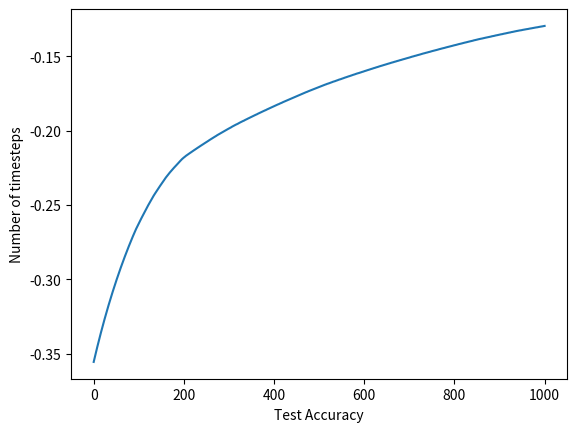

Here is the Python script that generated this plot:
import numpy as np
import matplotlib.pyplot as plt

def weight_init(weights_initialiser, size_l_prev, size_l):
    """
    Initialise a weight matrix
    :param weights_initialiser: type of initialiser to use {"xavier_uniform"}
    :param size_l_prev: size of previous layer
    :param size_l: size of current layer
    :return: weights matrix shape [size_l_prev, size_l]
    """
    if weights_initialiser == "xavier_uniform":
        limit = np.sqrt(6 / float(size_l_prev + size_l))
        return np.random.uniform(-limit, limit, (size_l_prev, size_l))


def bias_init(bias_initialiser, size_l):
    """
    Initialise a bias vector
    :param bias_initialiser: type of initialiser to use {"zeros"}
    :param size_l: size of bias vector
    :return: a [size_l,] bias vector
    """
    if bias_initialiser == "zeros":
        return np.zeros(size_l)


class Inputs:
    def __init__(self, size_l, name="inputs"):
        """
        Mostly a placeholder for inputs layer
        :param size_l: number of input units
        :param name: name of layer
        """
        self.size_l = size_l
        self.name = name
        self.next = None
        self._type = "inputs"

    def __str__(self):
        return "{} :: {}".format(self.name, self.size_l)

    def forward(self, X):
        """
        Forward pass on input just returns inputs if correct shape
        :param X: input batch (M, size_l)
        :return: the inputs
        """
        if X.shape[1] != self.size_l:
            raise Exception("Size of input {} must be {}".format(self.name, self.size_l))
        return X


class Layer:
    def __init__(self):
        self.next = None
        self.previous = None

    def __call__(self, node):
        """
        Constructs the graph with node as the child of this node.
        :param node: node to be child
        :return: the layer object
        """
        # if we need to check sizes
        if hasattr(node, "size_l") and hasattr(self, "size_l_prev"):
            if node.size_l != self.size_l_prev:
                raise Exception("Previous layer {} outputs size {} but layer {} input size {}".format(node.name,
                                                                                                      node.size_l,
                                                                                                      self.name,
                                                                                                      self.size_l_prev))
        # build the graph
        self.previous = node
        node.next = self
        return self


class Dense(Layer):
    def __init__(self, size_l_prev, size_l, weights_initialiser="xavier_uniform", bias_initialiser="zeros",
                 name="dense"):
        """
        Init a Dense layer (WX + b)
        :param size_l_prev: size of prev layer (inputs)
        :param size_l: size of outputs
        :param weights_initialiser: weight initialiser function (default xavier_uniform)
        :param bias_initialiser: bias initialiser function (default zeros)
        :param name: name of layer
        """
        self.W = weight_init(weights_initialiser, size_l_prev, size_l)
        self.b = bias_init(bias_initialiser, size_l)
        self.size_l_prev = size_l_prev
        self.size_l = size_l
        self._type = "dense"
        self.name = name

    def __str__(self):
        return "{} :: {}, {}".format(self.name, self.size_l_prev, self.size_l)

    def forward(self, X):
        """
        Computes forward pass of linear layer on M batched examples
        :param X: Inputs of (M, size_l_prev)
        :return: Ouputs of size (M, size_l)
        """
        return np.dot(X, self.W) + self.b

    def gradient(self, x):
        """
        Computes gradients of outputs of linear layer on a single example with respect to the weights and biases
        :param x: input of (size_l_prev,)
        :return: Gradients with respect to weights size (size_l_prev, size_l) and biases size (size_l,)
        """
        return x

    def backward(self, x, g):
        """
        Computes gradients of outputs of linear layer on a single example with respect to the inputs
        :param x: input of (size_l_prev,)
        :param g: gradient delta of (size_l_prev,)
        :return: new gradient back propagated, (size_l,)
        """
        return np.dot(self.W, g)


class ReLU(Layer):
    def __init__(self, name="relu"):
        """
        ReLU layer
        :param name: name of layer
        """
        self._type = "activation"
        self.name = name

    def __str__(self):
        return "{}".format(self.name)

    def forward(self, X):
        """
        Computes forward pass on ReLU activation
        max(x_i, 0)
        :param X: inputs (M, size_l)
        :return: outputs of ReLU (M, size_l)
        """
        return np.maximum(X, 0)

    def backward(self, x, g):
        """
        Computes gradients of outputs of ReLU with respect to inputs
        Gradient is x < 0 and 1 x > 0 (we set to 0 for x = 0)
        :param x: inputs of shape (size_l,)
        :param g: gradient delta of (size_l_prev,)
        :return: new gradient back propagated, (size_l,)
        """
        return np.squeeze(g * np.array(x > 0).astype(float))


class Softmax(Layer):
    def __init__(self, name="softmax"):
        """
        Softmax output layer
        :param name: name of layer
        """
        self._type = "activation"
        self.name = name

    def forward(self,  X):
        """
        Computes forward pass on softmax activation
        :param X: inputs (M, size_l)
        :return: outputs of softmax (M, size_l)
        """
        exps = np.exp(X)
        return exps / np.sum(exps, axis=0, keepdims=True)

    def backward(self, x, g):
        """
        Just pass on the gradient, the actual gradient is computed in
        CrossEntropySoftmax for numerical stability
        :param x: inputs of shape (size_l,)
        :param g: gradient delta of (size_l_prev,)
        :return: new gradient back propagated, (size_l,)
        """
        return g



class CrossEntropy(Layer):
    def __init__(self, size_l, name="cross entropy loss"):
        """
        Loss function for classification
        :param targets: the targets for the data
        """
        self.size_l = size_l
        self.name = name

    def __str__(self):
        return "{} :: {}".format(self.name, self.size_l)

    def forward(self, logits, targets):
        """
        Computes forward pass on loss
        :param logits: (M, size_l)
        :param targets: (M, size_l) - one hot
        :return: outputs of loss (M, size_l)
        """
        # log likelihood where logits are seen as class probabilities
        # Y used as a mask on true values of X
        return - np.sum(np.log(logits) * targets) / self.size_l

    def gradient(self, logits, targets):
        """
        Computes gradients on loss with respect to logits
        :param logits: (size_l,)
        :param targets: (size_l,) - one hot
        :return: gradients of loss (size_l,)
        """
        return - targets / logits

class CrossEntropySoftmax(Layer):
    def __init__(self, size_l, name="cross entropy loss"):
        """
        Loss function for classification
        :param targets: the targets for the data
        """
        self.size_l = size_l
        self.name = name

    def __str__(self):
        return "{} :: {}".format(self.name, self.size_l)

    def forward(self, logits, targets):
        """
        Computes forward pass on loss
        :param logits: (M, size_l)
        :param targets: (M, size_l) - one hot
        :return: outputs of loss (M, size_l)
        """
        # log likelihood where logits are seen as class probabilities
        # Y used as a mask on true values of X
        return - np.sum(np.log(logits) * targets) / self.size_l

    def gradient(self, logits, targets):
        """
        Computes gradients on loss with respect to logits
        :param logits: (size_l,)
        :param targets: (size_l,) - one hot
        :return: gradients of loss (size_l, )
        """
        return np.dot(-np.eye(logits.shape[0]) + logits[None].T, targets)


class MeanSquaredError(Layer):
    def __init__(self, size_l, name="mean squared error loss"):
        """
        Loss function for regression
        :param targets: the targets for the data
        """
        self.size_l = size_l
        self.name = name

    def __str__(self):
        return "{} :: {}".format(self.name, self.size_l)

    def forward(self, logits, targets):
        """
        Computes forward pass on loss
        :param logits: (M, size_l)
        :param targets: (M, size_l)
        :return: outputs of loss (M, size_l)
        """
        return np.sum(-(logits - targets) ** 2) / targets.shape[0]

    def gradient(self, logits, targets):
        """
        Computes gradients on loss with respect to logits
        :param logits: (size_l,)
        :param targets: (size_l,) - one hot
        :return: gradients of loss (size_l,)
        """
        return logits - targets


class SGD:
    def __init__(self, model, loss, learning_rate=1e-3):
        """
        Init a SGD optimiser
        :param graph: the graph of the ANN
        :param learning_rate: learning rate for updates
        """
        self.model = model
        self.loss = loss
        self.learning_rate = learning_rate

    def step(self, X, Y):
        """
        Take one step of learning on the graph
        :param X: input batch data
        :param Y: input batch labels
        :return: None
        """
        for x, y in zip(X, Y):
            layer = self.model.inputs
            # print("x", x.shape)
            self._step(layer, x[None], y)

    def _step(self, layer, x, y):
        x_next = np.squeeze(layer.forward(x))

        # base case recursion is the loss
        if layer is self.model.outputs:
            # first evaluate loss
            g = self.loss.gradient(x_next, y)
            # print("error loss", g.shape)
            # print("layer backward", layer.backward(x, g).shape)
            return layer.backward(x, g)

        # pass the gradient on
        g = self._step(layer.next, x_next, y)
        # print ("g", g.shape)

        # update layer if has weights
        if layer._type == "dense":
            # print("g after relu", g.shape)
            # print(layer.gradient(x).shape)
            # print("W", layer.W.shape)
            # print(np.outer(g, layer.gradient(x)).shape)
            layer.W -= self.learning_rate * np.outer(layer.gradient(x), g)
            layer.b -= self.learning_rate * g

        # forward pass and backward passes recursively
        if hasattr(layer, "backward"):
            return layer.backward(x, g)


class Model:
    def __init__(self, inputs, outputs):
        """
        Model defines the structure of computation
        :param inputs: input layer
        :param outputs: output layer
        """
        self.inputs = inputs
        self.outputs = outputs

    def __str__(self):
        o = []
        node = self.inputs
        o.append(str(node))
        while node is not None:
            if not hasattr(node, "next"):
                break
            node = node.next
            o.append(str(node))

        return "\n".join(o)

    def predict(self, X):
        """
        Computes a forward pass on the data batch.
        :param X: input batch
        :return: the outputs of model
        """
        node = self.inputs
        while node is not None:
            if not hasattr(node, "next"):
                break
            node = node.next
            X = node.forward(X)
        return X


def run_XOR_regression():
    """
    Run a simple XOR example regression
    """
    inputs = Inputs(2)
    x = Dense(2, 32)(inputs)
    x = ReLU()(x)
    x = Dense(32, 1)(x)
    m = Model(inputs, x)
    print(m)
    ls = MeanSquaredError(1)
    opt = SGD(m, ls)
    X = np.array([[0, 0],
                  [0, 1],
                  [1, 0],
                  [1, 1]])
    Y = np.array([[0],
                  [1],
                  [1],
                  [0]])
    logits = m.predict(X)
    acc = ls.forward(logits, Y)
    print("logits", logits)
    print("acc", acc)
    ts = [0]
    accs = [acc]
    for i in range(1000):
        ts.append(i+1)
        opt.step(X, Y)
        logits = m.predict(X)
        acc = ls.forward(logits, Y)
        accs.append(acc)

    print("logits", logits)
    print("acc", acc)
    plt.plot(ts, accs)
    plt.xlabel("Test Accuracy")
    plt.ylabel("Number of timesteps")
    plt.show()

def run_XOR_classification():
    """
    Run a simple XOR example classification
    """
    inputs = Inputs(2)
    x = Dense(2, 16)(inputs)
    x = ReLU()(x)
    x = Dense(16, 2)(x)
    x = Softmax()(x)
    m = Model(inputs, x)
    print(m)
    ls = CrossEntropySoftmax(2)
    opt = SGD(m, ls, 1e-2)
    X = np.array([[0, 0],
                  [0, 1],
                  [1, 0],
                  [1, 1]])
    Y = np.array([[1, 0],
                  [0, 1],
                  [0, 1],
                  [1, 0]])
    logits = m.predict(X)
    acc = np.sum(np.argmax(logits, axis=1) == np.argmax(Y, axis=1)) / Y.shape[0]
    print("logits", logits)
    print("acc", acc)
    ts = [0]
    accs = [acc]
    for i in range(50):
        ts.append(i + 1)
        opt.step(X, Y)
        logits = m.predict(X)
        acc = np.sum(np.argmax(logits, axis=1) == np.argmax(Y, axis=1)) / Y.shape[0]
        accs.append(acc)
    logits = m.predict(X)
    print("logits", logits)
    acc = np.sum(np.argmax(logits, axis=1) == np.argmax(Y, axis=1)) / Y.shape[0]
    print("acc", acc)
    plt.plot(ts, accs)
    plt.xlabel("Test Accuracy")
    plt.ylabel("Number of timesteps")
    plt.show()


def run_MNIST():
    """
    Run a small feed forward neural network on subset of MNIST
    """
    # Read in data
    def read_data(path):
        with open(path) as f:
            data = f.readlines()
        all_values = np.asfarray([line.split(',') for line in data])

        X = (all_values[:, 1:] / 255.0 * 0.98) + 0.01  # Scale inputs for sigmoid activation's best (0,1) range
        labels = np.array(all_values[:, 0], dtype=np.int32)  # First number is label
        Y = np.zeros((len(labels), 10))
        Y[range(len(labels)), labels] = 1

        return X, Y

    Xtst, Ytst = read_data('datasets/mnist_train_100.csv')
    Xtrn, Ytrn = read_data('datasets/mnist_test_10.csv')

    inputs = Inputs(784)
    x = Dense(784, 128)(inputs)
    x = ReLU()(x)
    x = Dense(128, 128)(x)
    x = ReLU()(x)
    x = Dense(128, 10)(x)
    x = Softmax()(x)
    m = Model(inputs, x)
    print(m)
    ls = CrossEntropySoftmax(10)
    opt = SGD(m, ls)
    logits = m.predict(Xtst)
    acc = np.sum(np.argmax(logits, axis=1) == np.argmax(Ytst, axis=1)) / Ytst.shape[0]
    print("pred", np.argmax(logits[:3], axis=1))
    print("targ", np.argmax(Ytst[:3], axis=1))
    print("acc", acc)
    ts = [0]
    accs = [acc]
    for i in range(1000):
        ts.append(i + 1)
        opt.step(Xtrn, Ytrn)
        logits = m.predict(Xtst)
        acc = np.sum(np.argmax(logits, axis=1) == np.argmax(Ytst, axis=1)) / Ytst.shape[0]
        accs.append(acc)
    print("pred", np.argmax(logits[:3], axis=1))
    print("targ", np.argmax(Ytst[:3], axis=1))
    acc = np.sum(np.argmax(logits, axis=1) == np.argmax(Ytst, axis=1)) / Ytst.shape[0]
    print("acc", acc)
    plt.plot(ts, accs)
    plt.xlabel("Test Accuracy")
    plt.ylabel("Number of timesteps")
    plt.show()


if __name__ == "__main__":
    run_XOR_regression()
    # run_XOR_classification()
    # run_MNIST()
